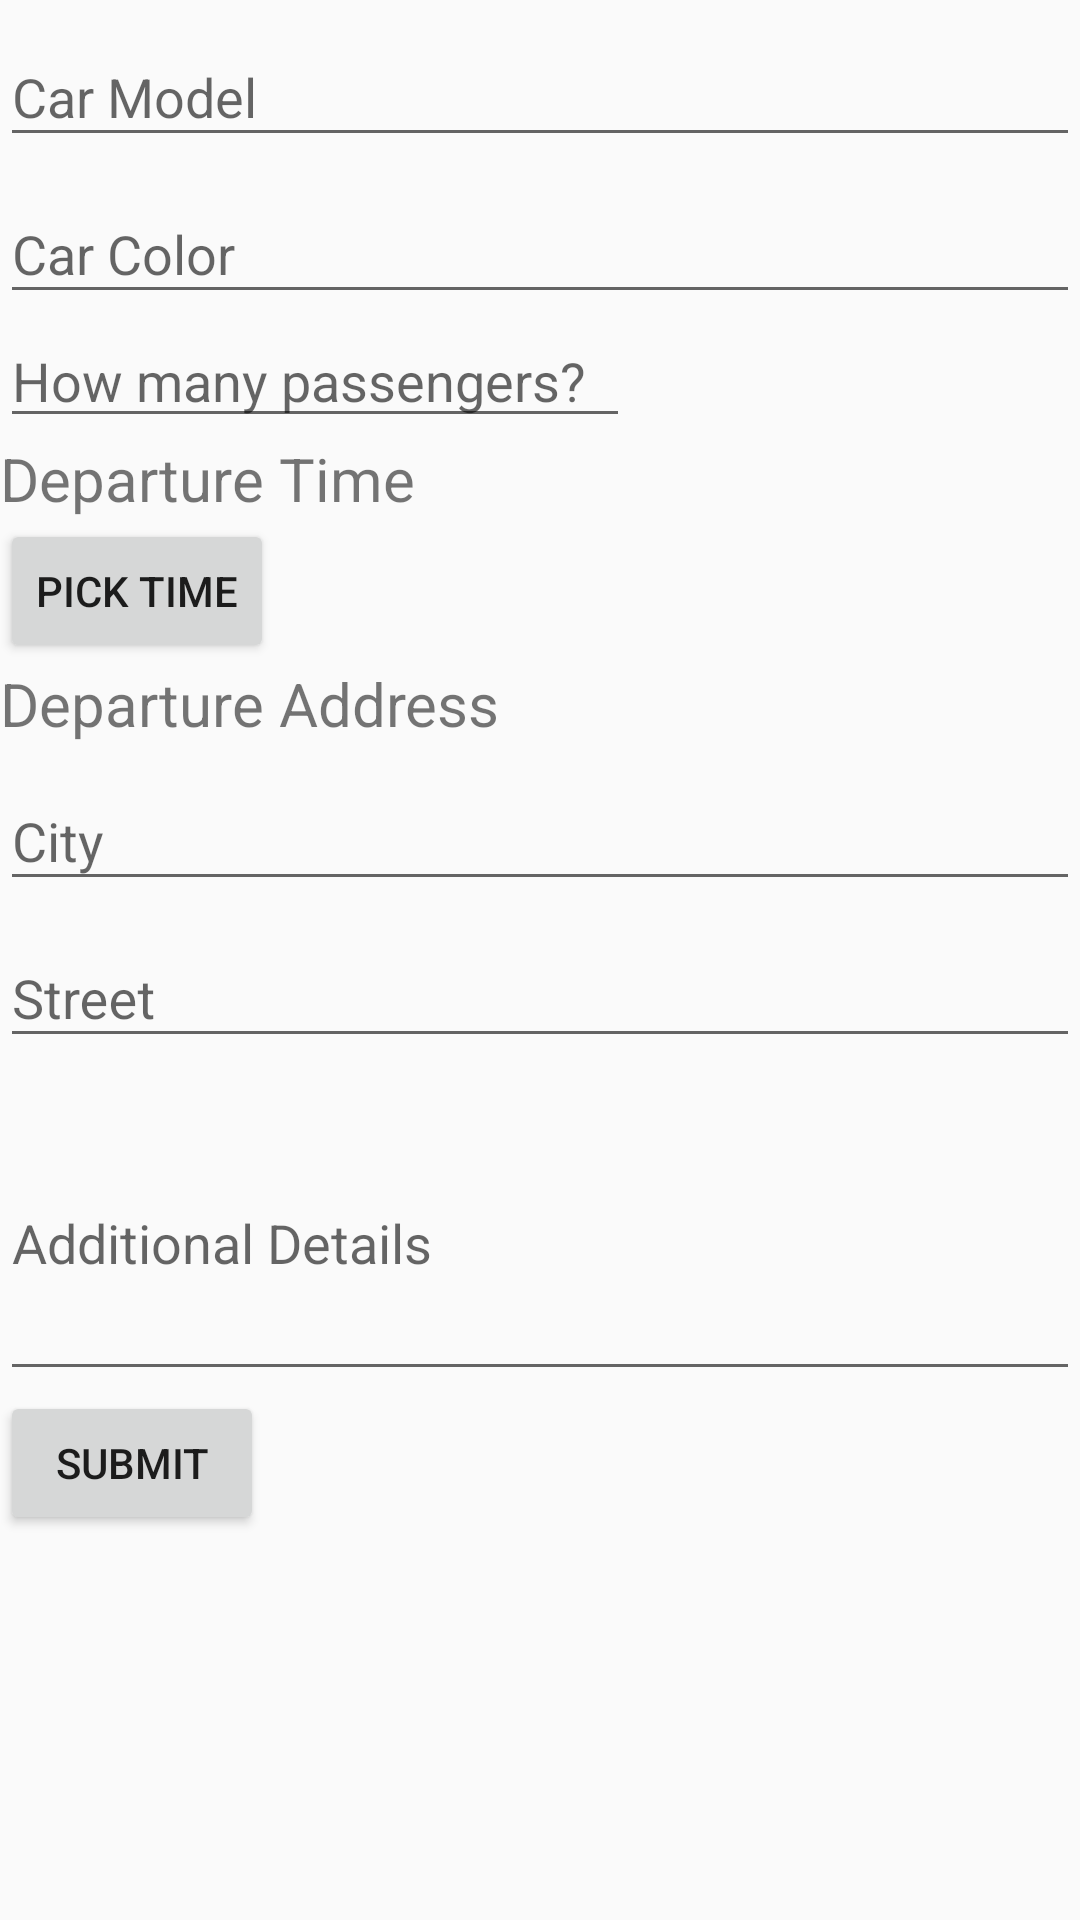

Layout XML and referenced resources for this Android screen:
<!-- AndroidManifest.xml: application theme AppTheme -->
<!-- res/layout/activity_new_rider.xml -->
<?xml version="1.0" encoding="utf-8"?>
<android.support.constraint.ConstraintLayout xmlns:android="http://schemas.android.com/apk/res/android"
    xmlns:tools="http://schemas.android.com/tools"
    android:layout_width="match_parent"
    android:layout_height="match_parent"
    tools:context=".NewRiderActivity">


    <LinearLayout
        android:id="@+id/new_ride_form"
        android:layout_width="match_parent"
        android:layout_height="wrap_content"
        android:orientation="vertical">

        <android.support.design.widget.TextInputLayout
            android:layout_width="match_parent"
            android:layout_height="wrap_content">

            <AutoCompleteTextView
                android:id="@+id/car_model"
                android:layout_width="match_parent"
                android:layout_height="wrap_content"
                android:hint="Car Model"
                android:maxLines="1"
                android:singleLine="true" />

        </android.support.design.widget.TextInputLayout>

        <android.support.design.widget.TextInputLayout
            android:layout_width="match_parent"
            android:layout_height="wrap_content">

            <AutoCompleteTextView
                android:id="@+id/car_color"
                android:layout_width="match_parent"
                android:layout_height="match_parent"
                android:hint="Car Color"
                android:maxLines="1"
                android:singleLine="true" />

        </android.support.design.widget.TextInputLayout>

        <EditText
            android:id="@+id/num_seats"
            android:layout_width="wrap_content"
            android:layout_height="wrap_content"
            android:hint="How many passengers?"
            android:ems="10"
            android:inputType="numberSigned" />


        <TextView
            android:id="@+id/departure_time"
            android:layout_width="wrap_content"
            android:layout_height="wrap_content"
            android:text="Departure Time"
            android:textSize="20sp" />

        <Button
            android:id="@+id/pick_time_button"
            android:layout_width="wrap_content"
            android:layout_height="wrap_content"
            android:text="Pick Time" />

        <TextView
            android:id="@+id/departure_address"
            android:layout_width="wrap_content"
            android:layout_height="wrap_content"
            android:text="Departure Address"
            android:textSize="20sp" />

        <android.support.design.widget.TextInputLayout
            android:layout_width="match_parent"
            android:layout_height="wrap_content">

            <AutoCompleteTextView
                android:id="@+id/origin_city"
                android:layout_width="match_parent"
                android:layout_height="match_parent"
                android:hint="City"
                android:maxLines="1"
                android:singleLine="true" />

        </android.support.design.widget.TextInputLayout>

        <android.support.design.widget.TextInputLayout
            android:layout_width="match_parent"
            android:layout_height="wrap_content">

            <AutoCompleteTextView
                android:id="@+id/origin_street"
                android:layout_width="match_parent"
                android:layout_height="match_parent"
                android:hint="Street"
                android:maxLines="1"
                android:singleLine="true" />

        </android.support.design.widget.TextInputLayout>

        <android.support.design.widget.TextInputLayout
            android:layout_width="match_parent"
            android:layout_height="match_parent">

            <EditText
                android:id="@+id/extra_details"
                android:layout_width="match_parent"
                android:layout_height="100dp"
                android:hint="Additional Details"
                android:maxLines="4" />

        </android.support.design.widget.TextInputLayout>

        <Button
            android:id="@+id/btn_submit"
            android:layout_width="wrap_content"
            android:layout_height="wrap_content"
            android:layout_centerHorizontal="true"
            android:text="Submit" />
    </LinearLayout>


</android.support.constraint.ConstraintLayout>
<!-- resources referenced by this layout -->
<resources>
  <style name="AppTheme" parent="Theme.AppCompat.Light.DarkActionBar">
          
          <item name="colorPrimary">@color/colorPrimary</item>
          <item name="colorPrimaryDark">@color/colorPrimaryDark</item>
          <item name="colorAccent">@color/colorAccent</item>
  </style>
  <color name="colorPrimary">#00acc1</color>
  <color name="colorPrimaryDark">#007c91</color>
  <color name="colorAccent">#00acc1</color>
</resources>
